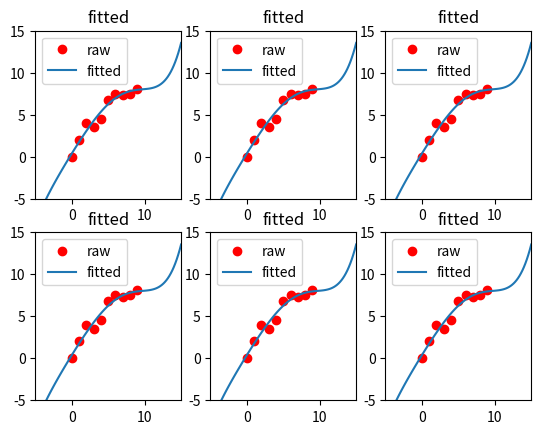

This figure's Python source:
# unable to name regularization.py.        ?????????
"""
regularization of linear regression
正则化方法用于回归

函数过拟合：
数据参数多余，特征无用
模型参数复杂，多项式阶数高

函数过拟合的处理方法：
去掉多余数据参数
正则化，加惩罚使参数小

其实没用在线性上
模型：多项式回归FMinModel
    正则化多项式回归RModel抑制高阶项
分类：
    多项式回归fminTest
    正则化多项式回归regularization_pr
可以看到正则化前，曲线x域内四个拐点，正则化后，无拐点
"""

import scipy.optimize as op
import numpy as np
import matplotlib.pyplot as plt


# 多项式回归 库搜索拟合
# 差别在 E（）
class FMinModel:
    """
    预测模型 y = w0 + w1x1 + w2*x1^2 + w3*x1^3 + w4*x1^4  , by order 4
    """

    def __init__(self, order):
        self.order = order
        self.w = np.random.random((self.order + 1, 1))

    def predict(self, x):
        x_vector = np.ones((self.order + 1, 1)) * x
        x_vector[0, :] = 1
        x_vector = np.cumprod(x_vector, axis=0)
        return self.w.T @ x_vector

    def fit(self, x, y):
        # minimum = op.fmin(self.E2, self.w, (x, y), ftol=1e-5, full_output=True) # works not well
        # w = minimum[0]
        minimum = op.minimize(self.E2, self.w.flatten(), (x, y), tol=1e-3, options={'disp': True})
        w = minimum.x
        self.w = w.reshape(self.w.shape)

    # def E(self, x, y):
    #     """
    #     误差函数为均方差 E = 1/2/len()*sum((h(x)-y)^2)
    #     """
    #     m = len(x)
    #     return 1 / 2 / m * np.sum(np.square(self.predict(x) - y))

    def E2(self, w, x, y):
        w = w.reshape(self.w.shape)
        x_vector = np.ones((self.order + 1, 1)) * x
        x_vector[0, :] = 1
        x_vector = np.cumprod(x_vector, axis=0)
        m = len(x)
        return 1 / 2 / m * np.sum(np.square(w.T @ x_vector - y))


# 正则化多项式回归 polynomial regression
class RModel:
    """
    四阶回归预测模型 y = w0 + w1x1 + w2*x1^2 + w3*x1^3 + w4*x1^4
    """

    def __init__(self, order):
        self.order = order
        self.w = np.zeros((self.order + 1, 1), dtype=np.float64)

    def predict(self, x):
        x_vector = np.ones((self.order + 1, 1), dtype=np.float64) * x
        x_vector[0, :] = 1
        x_vector = np.cumprod(x_vector, axis=0)
        return self.w.T @ x_vector

    def fit(self, x, y, pen=1e3):
        # minimum = op.fmin(self.E2, self.w.flatten(), (x, y), ftol=1e-5, full_output=True)
        minimum = op.minimize(self.E2, self.w.flatten(), (x, y, pen), tol=1e-3, options={'disp': True})
        w, E = minimum.x, minimum.fun
        # print('error:', E)
        self.w = w.reshape(self.w.shape)
        return

    # def E(self, x, y, pen=1e3):
    #     """
    #     误差函数为均方差 E = 1/2/len()*sum((h(x)-y)^2)
    #     """
    #     m = len(x)
    #     return 1 / 2 / m * np.sum(np.square(self.predict(x) - y)) \
    #            + pen * np.sum(np.square(self.w[2:]))

    def E2(self, w, x, y, pen=1e3):
        w = w.reshape(self.w.shape)
        x_vector = np.ones((self.order + 1, 1), dtype=np.float64) * x
        x_vector[0, :] = 1
        x_vector = np.cumprod(x_vector, axis=0)
        m = len(x)
        # 参数取平方作为惩罚
        return 1 / 2 / m * np.sum(np.square(w.T @ x_vector - y)) \
               + pen * np.sum(np.square(w[2:]))


def fminTest():
    # 可以看到 数据集内外 确实有过拟合

    # model = FMinModel(5)
    # x = 2
    # print(model.predict(x))

    # x = np.asarray([[1, 2, 2.7, 5, 7, 8, 9]])  # len = 7
    # x_range = np.linspace(-5, 15, 100)
    # y = np.asarray([[1.3, 4, 5, 6, 6.2, 6.5, 6.6]])
    # 含噪声的数据
    x = np.asarray([[0, 1, 2, 3, 4, 5, 6, 7, 8, 9]], dtype=np.float64)
    x_range = np.linspace(-5, 15, 100, dtype=np.float64)
    y = np.asarray([[0, 2, 4, 3.5, 4.5, 6.8, 7.5, 7.3, 7.5, 8.1]], dtype=np.float64)

    # plt.subplot(1, 3, 1);plt.xlim(0, 10); plt.ylim(0, 10);plt.title('raw data')
    # plt.plot(x.flatten(), y.flatten())
    # print(model.predict(x))
    # print(model.E(x, y))

    # plt.subplot(1, 3, 2);plt.xlim(0, 10); plt.ylim(0, 10);plt.title('no fit')
    # plt.plot(x_range.flatten(), model.predict(x_range).flatten())
    for i in range(1, 7):
        model = FMinModel(5)  # order = 5
        model.fit(x, y)
        # print(model.predict(x))
        # print(model.E(x, y))
        plt.subplot(2, 3, i), plt.xlim(-5, 15), plt.ylim(-5, 15)
        plt.title('fitted')
        plt.plot(x.flatten(), y.flatten(), 'ro', label='raw')
        plt.plot(x_range.flatten(), model.predict(x_range).flatten(), label='fitted')
        plt.legend()
    plt.show()


def regularization_pr():
    # x = np.asarray([[1, 2, 2.7, 5, 7, 8, 9]], dtype=np.float64)
    # x_range = np.linspace(-5, 15, 100, dtype=np.float64)
    # y = np.asarray([[1.3, 4, 5, 6, 6.2, 6.5, 6.6]], dtype=np.float64)
    # 含噪声的数据
    x = np.asarray([[0, 1, 2, 3, 4, 5, 6, 7, 8, 9]], dtype=np.float64)
    x_range = np.linspace(-5, 15, 100, dtype=np.float64)
    y = np.asarray([[0, 2, 4, 3.5, 4.5, 6.8, 7.5, 7.3, 7.5, 8.1]], dtype=np.float64)

    for i in range(1, 7):
        model = RModel(5)
        model.fit(x, y, 1e1)  # 10 enough
        # print(model.predict(x))
        # print(model.E(x, y))
        plt.subplot(2, 3, i), plt.xlim(-5, 15), plt.ylim(-5, 15)
        plt.title('fitted')
        plt.plot(x.flatten(), y.flatten(), 'ro', label='raw')
        plt.plot(x_range.flatten(), model.predict(x_range).flatten(), label='fitted')
        plt.legend()
    plt.show()


if __name__ == '__main__':
    regularization_pr()
